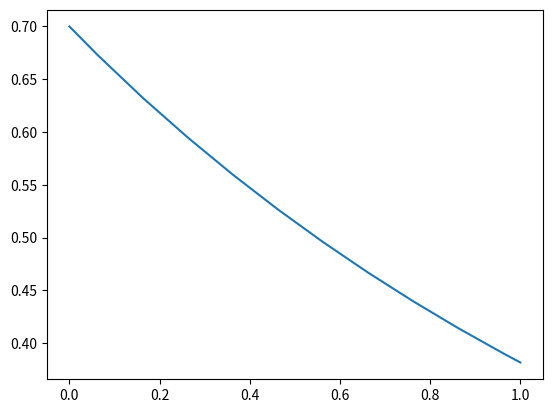

This figure's Python source:
import numpy as np
import scipy
import matplotlib.pyplot as plt

# Parameters
k_a0 = 0.7
k_p0 = 1.2
k_q0 = 4
k_w0 = 0.2
d_a = 0.5
d_p = 0.2
d_w = 1
r = 1
r_q = 1
r_w = 1
Q = 1
t0 = 0
t_max = 1



# Derivative functions

def s(k_a):
    s1 = 0.1
    s2 = 1
    s3 = 0
    return s1/(1+np.e**(-s2*k_a+s3))

def f(k_a, k_p, k_w, k_q):
    A = 10
    alpha_a = 0.3
    alpha_p = 0.3
    alpha_w = 0.2
    alpha_q = 0.2
    return A * k_a**alpha_a * k_p**alpha_p * k_w**alpha_w * k_q**alpha_q

def fk_a(k_a, k_p, k_w, k_q):
    return s(k_a)*f(k_a, k_p, k_w, k_q) - (d_a+r)*k_a

def fk_p(k_p):
    return -d_w*k_p

def fk_w(k_w):
    return r_w - d_w*k_w

def fk_q(k_q):
    return r_q*k_q*(1-k_q/Q)


# System

def vfunc(t, k):
    k_a, k_p, k_w, k_q = k[0], k[1], k[2], k[3]
    return np.array([fk_a(k_a, k_p, k_w, k_q), fk_p(k_p), fk_w(k_w), fk_q(k_q)])

k0 = np.array([k_a0, k_p0, k_w0, k_q0])
t_span = [t0, t_max]

result = scipy.integrate.solve_ivp(vfunc, t_span, k0, max_step=0.1)

k = result.y

k_a, k_p, k_w, k_q = k[0], k[1], k[2], k[3]
time = result.t

plt.plot(time, k_a)
plt.show()
